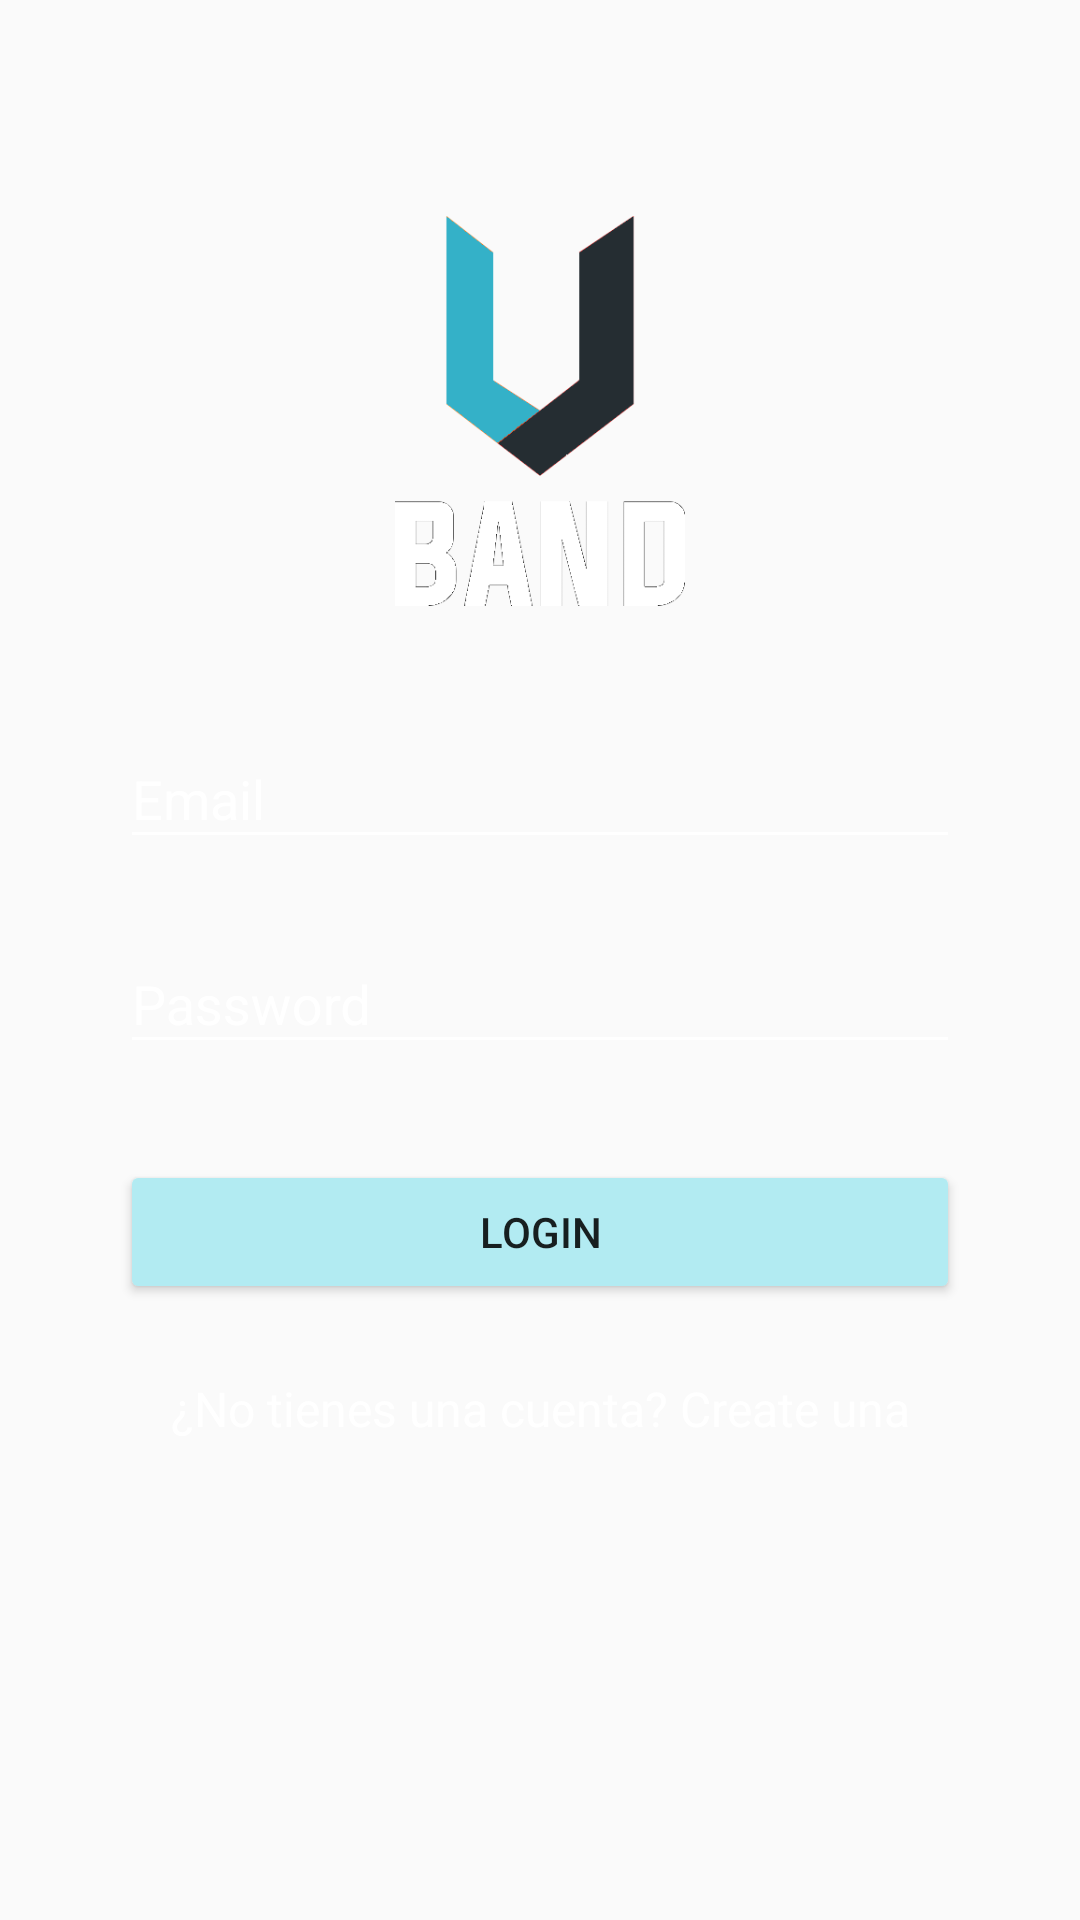

Android layout source for this screen:
<!-- AndroidManifest.xml: application theme AppTheme -->
<!-- res/layout/content_main.xml -->
<?xml version="1.0" encoding="utf-8"?>
<ScrollView xmlns:android="http://schemas.android.com/apk/res/android"
    xmlns:app="http://schemas.android.com/apk/res-auto"
    xmlns:tools="http://schemas.android.com/tools"
    android:layout_width="match_parent"
    android:layout_height="match_parent"
    android:paddingBottom="@dimen/activity_vertical_margin"
    android:paddingLeft="@dimen/activity_horizontal_margin"
    android:paddingRight="@dimen/activity_horizontal_margin"
    android:paddingTop="@dimen/activity_vertical_margin"
    app:layout_behavior="@string/appbar_scrolling_view_behavior"
    tools:context="pe.com.uband.uband.MainActivity"
    tools:showIn="@layout/activity_main"
    android:scrollIndicators="none"
    android:fillViewport="false"
    android:id="@+id/scrollViewMain"
    android:scrollbars="none">

    <LinearLayout
        android:orientation="vertical"
        android:layout_width="match_parent"
        android:layout_height="wrap_content"
        android:paddingTop="56dp"
        android:paddingLeft="24dp"
        android:paddingRight="24dp">
        <ImageView
            android:id="@+id/imageView"
            android:src="@drawable/bandlogo3"
            android:layout_width="wrap_content"
            android:layout_height="130dp"
            android:layout_marginBottom="24dp"
            android:layout_gravity="center_horizontal" />
        <android.support.design.widget.TextInputLayout
            android:layout_width="match_parent"
            android:layout_height="wrap_content"
            android:layout_marginTop="8dp"
            android:layout_marginBottom="8dp">
            <EditText android:id="@+id/input_email"
                android:layout_width="match_parent"
                android:layout_height="wrap_content"
                android:inputType="textEmailAddress"
                android:hint="Email"
                android:backgroundTint="@color/background_floating_material_light"
                android:textColor="@color/background_floating_material_light" />
        </android.support.design.widget.TextInputLayout>
        <android.support.design.widget.TextInputLayout
            android:layout_width="match_parent"
            android:layout_height="wrap_content"
            android:layout_marginTop="8dp"
            android:layout_marginBottom="8dp">
            <EditText android:id="@+id/input_password"
                android:layout_width="match_parent"
                android:layout_height="wrap_content"
                android:inputType="textPassword"
                android:hint="Password"
                android:backgroundTint="@color/background_floating_material_light"
                android:textColorHint="#ffffff"
                android:textColorLink="#ffffff"
                android:textColorHighlight="#ffffff" />
        </android.support.design.widget.TextInputLayout>
        <android.support.v7.widget.AppCompatButton
            android:id="@+id/btn_login"
            android:layout_width="fill_parent"
            android:layout_height="wrap_content"
            android:layout_marginTop="24dp"
            android:layout_marginBottom="24dp"
            android:padding="12dp"
            android:text="Login"/>
        <TextView android:id="@+id/link_signup"
            android:layout_width="fill_parent"
            android:layout_height="wrap_content"
            android:layout_marginBottom="24dp"
            android:text="¿No tienes una cuenta? Create una"
            android:gravity="center"
            android:textSize="16dip"
            android:textColor="@color/background_floating_material_light" />
    </LinearLayout>


</ScrollView>
<!-- res/layout/activity_main.xml (included above) -->
<?xml version="1.0" encoding="utf-8"?>
<android.support.design.widget.CoordinatorLayout xmlns:android="http://schemas.android.com/apk/res/android"
    xmlns:app="http://schemas.android.com/apk/res-auto"
    xmlns:tools="http://schemas.android.com/tools"
    android:layout_width="match_parent"
    android:layout_height="match_parent"
    android:fitsSystemWindows="true"
    tools:context="pe.com.uband.uband.MainActivity"
    android:background="@drawable/back">

    

    <include layout="@layout/content_main" />



</android.support.design.widget.CoordinatorLayout>
<!-- resources referenced by this layout -->
<resources>
  <dimen name="activity_horizontal_margin">16dp</dimen>
  <dimen name="activity_vertical_margin">16dp</dimen>
  <!-- drawable bandlogo3: png bitmap (drawable, 8604 bytes) -->
  <style name="AppTheme.AppBarOverlay" parent="ThemeOverlay.AppCompat.Dark.ActionBar" />
  <style name="AppTheme.PopupOverlay" parent="ThemeOverlay.AppCompat.Light" />
  <style name="AppTheme" parent="Theme.AppCompat.Light.DarkActionBar">
          
          <item name="colorPrimary">@color/colorPrimary</item>
          <item name="colorPrimaryDark">@color/colorPrimaryDark</item>
          <item name="colorAccent">@color/white</item>
          <item name="colorButtonNormal">@color/buttonColor</item>
          <item name="actionMenuTextColor">@color/white</item>
          <item name="android:colorControlHighlight">@color/white</item>
      </style>
  <color name="colorPrimary">#36b0c8</color>
  <color name="colorPrimaryDark">#0097A7</color>
  <color name="white">#fff</color>
  <color name="buttonColor">#B2EBF2</color>
</resources>
